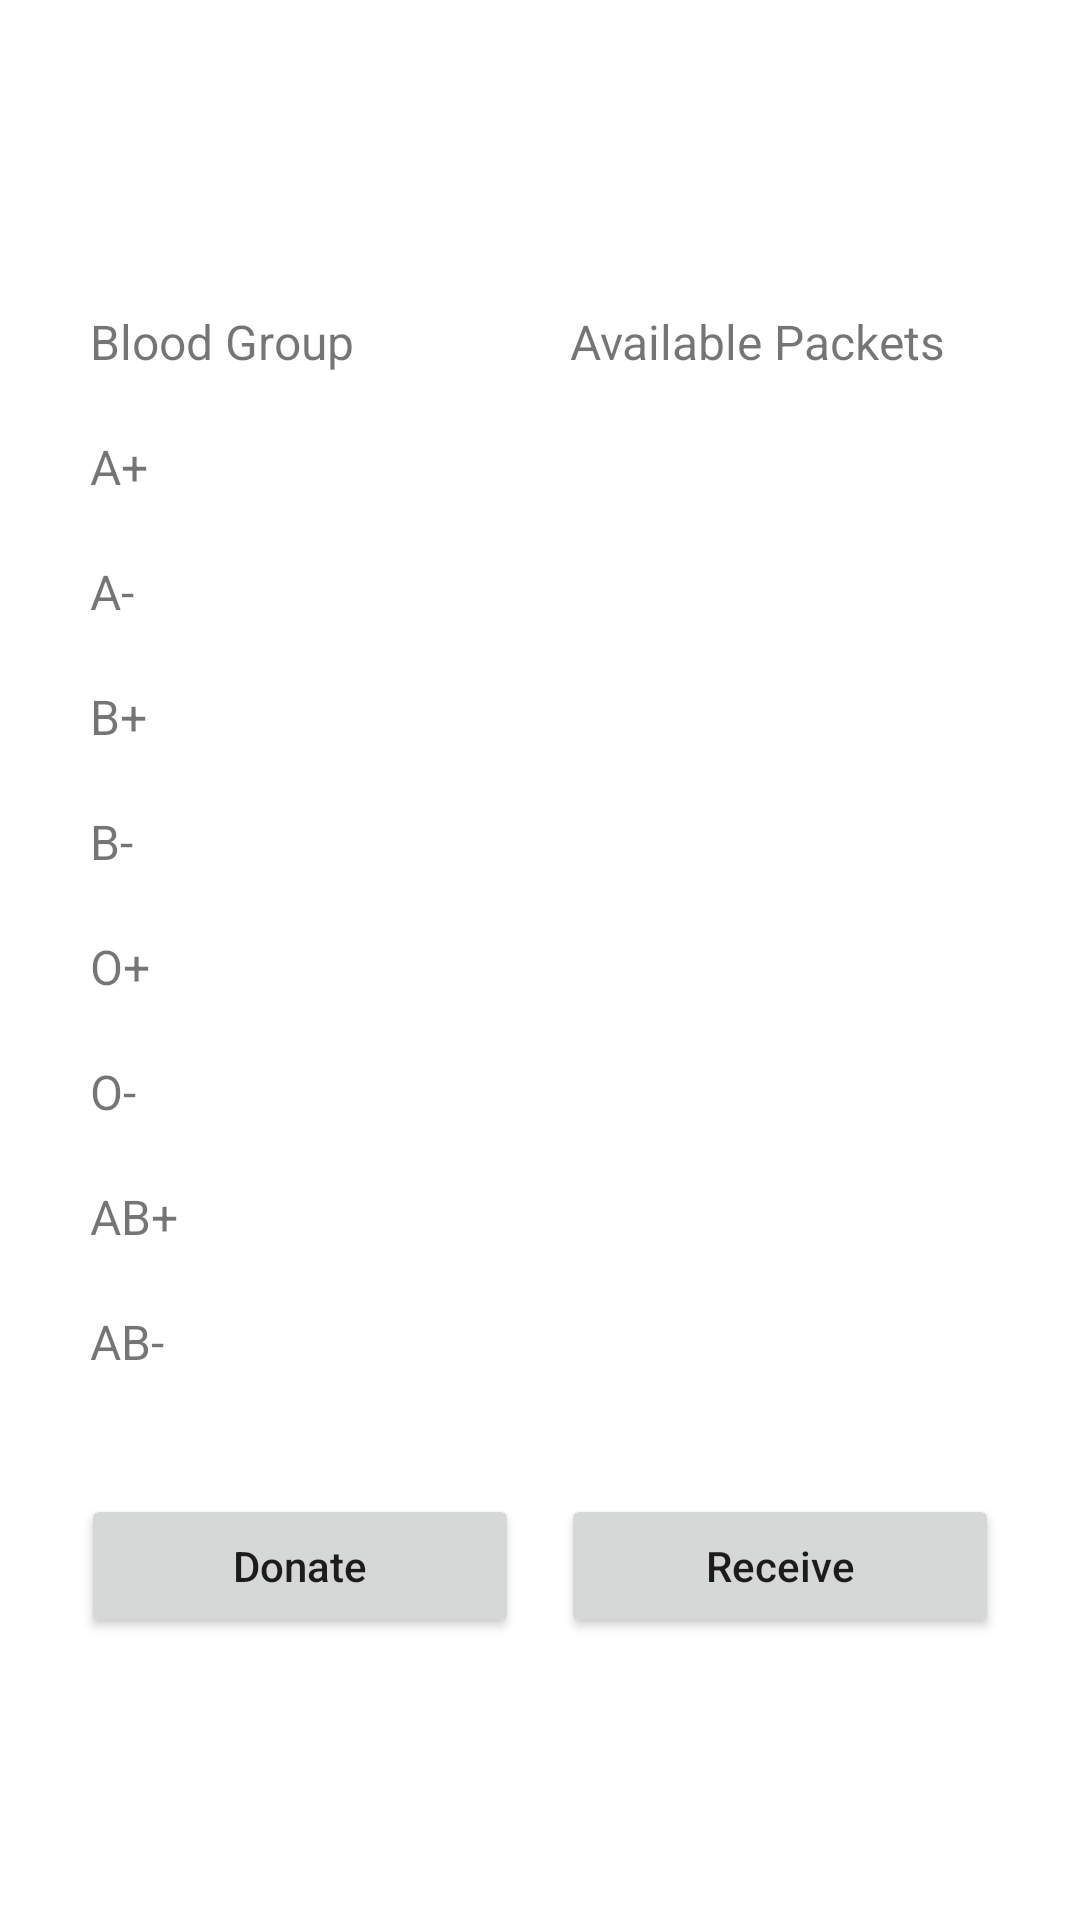

Produce the Android XML layout that renders to this screen, including the resource entries it uses.
<!-- AndroidManifest.xml: application theme Theme.BloodBankManagementSystem -->
<!-- res/layout/activity_blood_info.xml -->
<?xml version="1.0" encoding="utf-8"?>
<LinearLayout xmlns:android="http://schemas.android.com/apk/res/android"
    xmlns:app="http://schemas.android.com/apk/res-auto"
    xmlns:tools="http://schemas.android.com/tools"
    android:layout_width="match_parent"
    android:layout_height="match_parent"
    android:orientation="vertical"
    tools:context=".BloodInfoActivity">

    <androidx.core.widget.NestedScrollView
        android:layout_width="match_parent"
        android:layout_height="wrap_content">


        <LinearLayout
            android:layout_width="match_parent"
            android:layout_height="wrap_content"
            android:orientation="vertical"
            android:padding="20dp">

            <TextView
                android:id="@+id/tvName"
                android:layout_width="match_parent"
                android:layout_height="wrap_content"
                android:textSize="18sp" />

            <TextView
                android:id="@+id/tvLat"
                android:layout_width="match_parent"
                android:layout_height="wrap_content"
                android:textSize="18sp" />

            <TextView
                android:id="@+id/tvLang"
                android:layout_width="match_parent"
                android:layout_height="wrap_content"
                android:textSize="18sp" />

            <TableLayout
                android:layout_width="match_parent"
                android:layout_height="wrap_content">

                <TableRow
                    android:layout_width="match_parent"
                    android:layout_height="match_parent">

                    <TextView
                        android:layout_width="0dp"
                        android:layout_height="wrap_content"
                        android:layout_weight="1"
                        android:padding="10dp"
                        android:text="Blood Group"
                        android:textSize="16sp" />

                    <TextView
                        android:layout_width="0dp"
                        android:layout_height="wrap_content"
                        android:layout_weight="1"
                        android:padding="10dp"
                        android:text="Available Packets"
                        android:textSize="16sp" />

                </TableRow>

            </TableLayout>

            <TableLayout
                android:layout_width="match_parent"
                android:layout_height="wrap_content">

                <TableRow
                    android:layout_width="match_parent"
                    android:layout_height="wrap_content">

                    <TextView
                        android:text="A+"
                        android:layout_width="0dp"
                        android:layout_height="wrap_content"
                        android:layout_weight="1"
                        android:padding="10dp"
                        android:textSize="16sp" />

                    <TextView
                        android:id="@+id/AP1"
                        android:layout_width="0dp"
                        android:layout_height="wrap_content"
                        android:layout_weight="1"
                        android:padding="10dp"
                        android:textSize="16sp" />

                </TableRow>

                <TableRow
                    android:layout_width="match_parent"
                    android:layout_height="wrap_content">

                    <TextView
                        android:text="A-"
                        android:layout_width="0dp"
                        android:layout_height="wrap_content"
                        android:layout_weight="1"
                        android:padding="10dp"
                        android:textSize="16sp" />

                    <TextView
                        android:id="@+id/AP2"
                        android:layout_width="0dp"
                        android:layout_height="wrap_content"
                        android:layout_weight="1"
                        android:padding="10dp"
                        android:textSize="16sp" />

                </TableRow>

                <TableRow
                    android:layout_width="match_parent"
                    android:layout_height="wrap_content">

                    <TextView
                        android:text="B+"
                        android:layout_width="0dp"
                        android:layout_height="wrap_content"
                        android:layout_weight="1"
                        android:padding="10dp"
                        android:textSize="16sp" />

                    <TextView
                        android:id="@+id/AP3"
                        android:layout_width="0dp"
                        android:layout_height="wrap_content"
                        android:layout_weight="1"
                        android:padding="10dp"
                        android:textSize="16sp" />

                </TableRow>

                <TableRow
                    android:layout_width="match_parent"
                    android:layout_height="wrap_content">

                    <TextView
                        android:text="B-"
                        android:layout_width="0dp"
                        android:layout_height="wrap_content"
                        android:layout_weight="1"
                        android:padding="10dp"
                        android:textSize="16sp" />

                    <TextView
                        android:id="@+id/AP4"
                        android:layout_width="0dp"
                        android:layout_height="wrap_content"
                        android:layout_weight="1"
                        android:padding="10dp"
                        android:textSize="16sp" />

                </TableRow>

                <TableRow
                    android:layout_width="match_parent"
                    android:layout_height="wrap_content">

                    <TextView
                        android:text="O+"
                        android:layout_width="0dp"
                        android:layout_height="wrap_content"
                        android:layout_weight="1"
                        android:padding="10dp"
                        android:textSize="16sp" />

                    <TextView
                        android:id="@+id/AP5"
                        android:layout_width="0dp"
                        android:layout_height="wrap_content"
                        android:layout_weight="1"
                        android:padding="10dp"
                        android:textSize="16sp" />

                </TableRow>

                <TableRow
                    android:layout_width="match_parent"
                    android:layout_height="wrap_content">

                    <TextView
                        android:text="O-"
                        android:layout_width="0dp"
                        android:layout_height="wrap_content"
                        android:layout_weight="1"
                        android:padding="10dp"
                        android:textSize="16sp" />

                    <TextView
                        android:id="@+id/AP6"
                        android:layout_width="0dp"
                        android:layout_height="wrap_content"
                        android:layout_weight="1"
                        android:padding="10dp"
                        android:textSize="16sp" />

                </TableRow>

                <TableRow
                    android:layout_width="match_parent"
                    android:layout_height="wrap_content">

                    <TextView
                        android:text="AB+"
                        android:layout_width="0dp"
                        android:layout_height="wrap_content"
                        android:layout_weight="1"
                        android:padding="10dp"
                        android:textSize="16sp" />

                    <TextView
                        android:id="@+id/AP7"
                        android:layout_width="0dp"
                        android:layout_height="wrap_content"
                        android:layout_weight="1"
                        android:padding="10dp"
                        android:textSize="16sp" />

                </TableRow>

                <TableRow
                    android:layout_width="match_parent"
                    android:layout_height="wrap_content">

                    <TextView
                        android:text="AB-"
                        android:layout_width="0dp"
                        android:layout_height="wrap_content"
                        android:layout_weight="1"
                        android:padding="10dp"
                        android:textSize="16sp" />

                    <TextView
                        android:id="@+id/AP8"
                        android:layout_width="0dp"
                        android:layout_height="wrap_content"
                        android:layout_weight="1"
                        android:padding="10dp"
                        android:textSize="16sp" />

                </TableRow>

            </TableLayout>

            <LinearLayout
                android:layout_width="match_parent"
                android:layout_height="wrap_content"
                android:layout_marginTop="30dp">

                <Button
                    android:id="@+id/btnDonate"
                    android:layout_width="0dp"
                    android:layout_height="wrap_content"
                    android:layout_gravity="end"
                    android:layout_marginHorizontal="7dp"
                    android:layout_weight="1"
                    android:text="Donate"
                    android:textAllCaps="false" />

                <Button
                    android:id="@+id/btnReceive"
                    android:layout_width="0dp"
                    android:layout_height="wrap_content"
                    android:layout_gravity="end"
                    android:layout_marginHorizontal="7dp"
                    android:layout_weight="1"
                    android:text="Receive"
                    android:textAllCaps="false" />


            </LinearLayout>

        </LinearLayout>

    </androidx.core.widget.NestedScrollView>

</LinearLayout>
<!-- resources referenced by this layout -->
<resources>
  <style name="Theme.BloodBankManagementSystem" parent="Theme.MaterialComponents.DayNight.DarkActionBar">
          
          <item name="colorPrimary">@color/purple_500</item>
          <item name="colorPrimaryVariant">@color/purple_700</item>
          <item name="colorOnPrimary">@color/white</item>
          
          <item name="colorSecondary">@color/teal_200</item>
          <item name="colorSecondaryVariant">@color/teal_700</item>
          <item name="colorOnSecondary">@color/black</item>
          
          <item name="android:statusBarColor">?attr/colorPrimaryVariant</item>
          
      </style>
  <color name="purple_500">#FF6200EE</color>
  <color name="purple_700">#FF3700B3</color>
  <color name="white">#FFFFFFFF</color>
  <color name="teal_200">#FF03DAC5</color>
  <color name="teal_700">#FF018786</color>
  <color name="black">#FF000000</color>
</resources>
